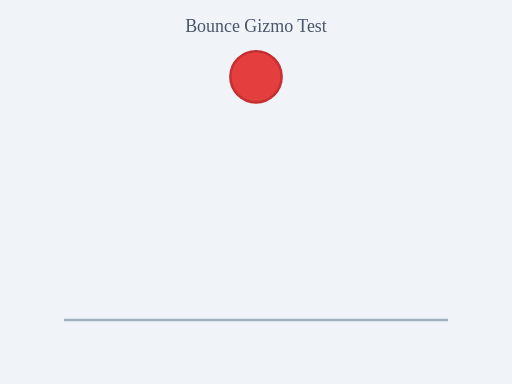
t = 0.00 s
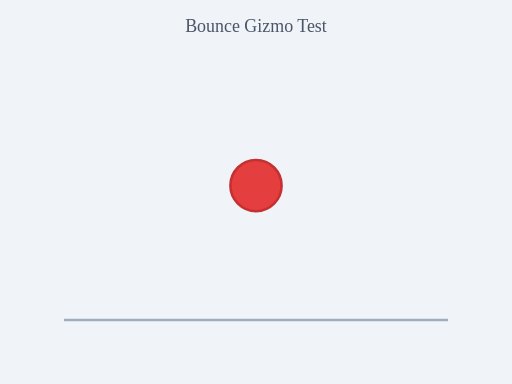
t = 0.40 s
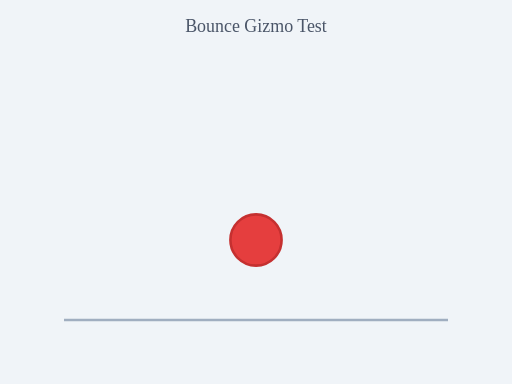
t = 0.60 s
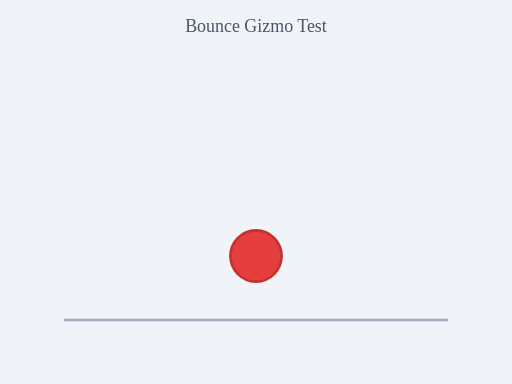
t = 1.03 s
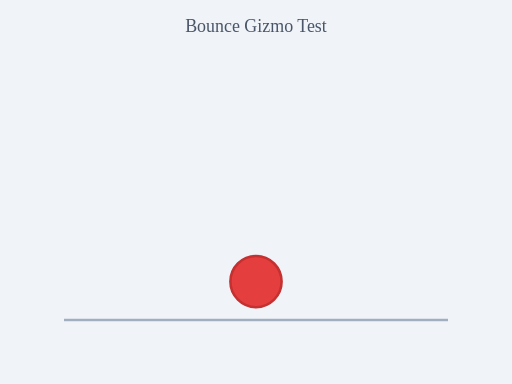
t = 1.33 s
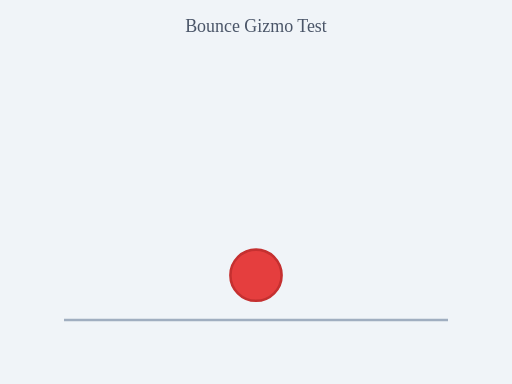
t = 1.70 s

The animated SVG that drew these frames (rendered in a browser with its animation timeline set to each time). Animation: 1 SMIL element (animateTransform=1); one cycle of 2.00 s, repeats indefinitely.

<svg xmlns="http://www.w3.org/2000/svg" viewBox="0 0 400 300" width="400" height="300">
  <title>Bounce Gizmo Test</title>
  <desc>A ball with bounce easing — falls and bounces.</desc>

  <rect width="400" height="300" fill="#f0f4f8" />
  <text x="200" y="25" text-anchor="middle" font-size="14" fill="#4a5568">Bounce Gizmo Test</text>

  <!-- Ground line -->
  <line x1="50" y1="250" x2="350" y2="250" stroke="#a0aec0" stroke-width="2" />

  <circle cx="200" cy="60" r="20" fill="#e53e3e" stroke="#c53030" stroke-width="2">
    <animateTransform
      attributeName="transform"
      type="translate"
      values="0 0; 0 170; 0 130; 0 170; 0 155; 0 170"
      keyTimes="0; 0.4; 0.55; 0.7; 0.85; 1"
      dur="2s"
      repeatCount="indefinite"
      fill="freeze"
    />
  </circle>
</svg>
